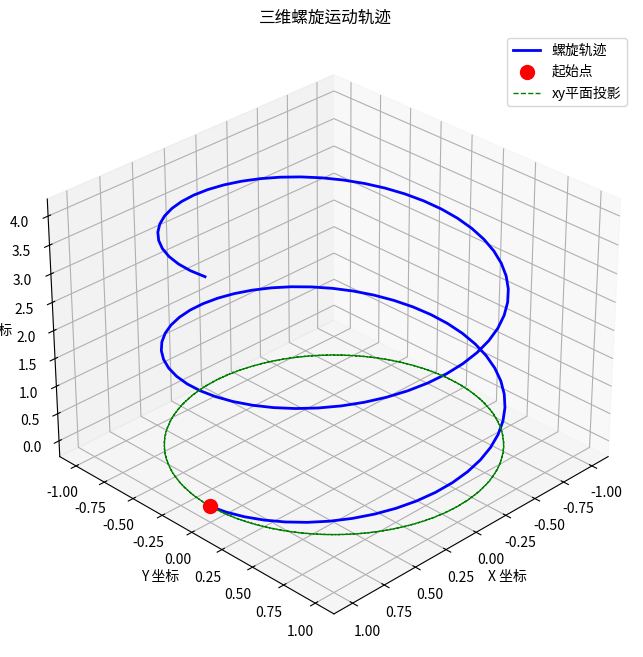

Write the Python code that produced this figure.
import sympy as sp
import numpy as np
import matplotlib.pyplot as plt
from mpl_toolkits.mplot3d import Axes3D

# 第一步：定义符号变量和时间t，螺旋半径r，角速度ω
t, r, omega = sp.symbols('t r omega', real=True)

# 第二步：写出三维螺旋运动中，在xy平面内的旋转分量（圆周运动）
x = r * sp.cos(omega * t)  # x坐标
y = r * sp.sin(omega * t)  # y坐标

print("1. 三维螺旋运动的横向（旋转）分量：")
print(f"   x(t) = {x}")
print(f"   y(t) = {y}")

# 第三步：引入复数，将二维平面运动表示为复平面上的一个点
# 定义复变量 Z(t) = x(t) + i*y(t)
i = sp.I  # 虚数单位
Z = x + i * y
print(f"\n2. 在复平面上表示该运动： Z(t) = x(t) + i*y(t)")
print(f"   Z(t) = {Z}")

# 第四步：应用欧拉公式进行重构
# 根据欧拉公式 e^(iθ) = cosθ + i sinθ，令 θ = ωt
Z_euler = r * sp.exp(i * omega * t)
print(f"\n3. 应用欧拉公式 e^(iθ) = cosθ + i sinθ， 其中 θ = ω*t：")
print(f"   Z(t) = r * e^(i*ω*t) = {Z_euler}")

# 第五步：证明两种表示是等价的（数学恒等式）
# 展开复指数形式
Z_euler_expanded = sp.expand(Z_euler)
print(f"\n4. 展开复指数形式：")
print(f"   r * e^(i*ω*t) = {Z_euler_expanded}")
print(f"   其实部 Re = {sp.re(Z_euler_expanded)}")
print(f"   其虚部 Im = {sp.im(Z_euler_expanded)}")

# 判断是否与原始的x(t)+i*y(t)相等
equality = sp.simplify(Z - Z_euler)
print(f"\n5. 验证等价性： Z(t) - r*e^(iωt) = {equality}")
print(f"   是否恒等于0？ {equality == 0}")

# 第六步：验证复指数形式是微分方程 dZ/dt = iω Z 的解
# 对 Z = r * e^(iωt) 求导
dZ_dt = sp.diff(Z_euler, t)
print(f"\n6. 对复指数形式求导：")
print(f"   dZ/dt = d(r * e^(i*ω*t))/dt = {dZ_dt}")

# 计算 i * ω * Z
i_omega_Z = i * omega * Z_euler
print(f"   i * ω * Z = i * ω * (r * e^(i*ω*t)) = {i_omega_Z}")

# 验证两者相等
print(f"   验证 dZ/dt 是否等于 iωZ： {sp.simplify(dZ_dt - i_omega_Z) == 0}")
print(f"   这表明 Z(t) = r * e^(iωt) 是微分方程 dZ/dt = iω Z 的解。")

# 第七步：数值验证（代入具体值，直观感受）
print(f"\n7. 数值验证（取 r=1, ω=2, t=0.5）：")
r_val, omega_val, t_val = 1.0, 2.0, 0.5
# 传统三角函数计算
x_val = r_val * np.cos(omega_val * t_val)
y_val = r_val * np.sin(omega_val * t_val)
z_traditional = x_val + 1j * y_val
# 欧拉公式计算
z_euler = r_val * np.exp(1j * omega_val * t_val)

print(f"   三角函数计算： Z({t_val}) = {x_val} + i*{y_val} = {z_traditional}")
print(f"   欧拉公式计算： Z({t_val}) = {r_val} * exp(i*{omega_val}*{t_val}) = {z_euler}")
print(f"   两者是否近似相等？ {np.allclose(z_traditional, z_euler)}")

# 第八步：详细计算数据
print(f"\n8. 详细计算数据：")
print(f"   常数取值：r = {r_val}, ω = {omega_val}, t = {t_val}")
print(f"   角度计算：θ = ω·t = {omega_val} × {t_val} = {omega_val*t_val} 弧度")
print(f"   三角函数值：cos(θ) = {np.cos(omega_val*t_val):.6f}, sin(θ) = {np.sin(omega_val*t_val):.6f}")
print(f"   x坐标：x(t) = r·cos(ωt) = {r_val} × {np.cos(omega_val*t_val):.6f} = {x_val:.6f}")
print(f"   y坐标：y(t) = r·sin(ωt) = {r_val} × {np.sin(omega_val*t_val):.6f} = {y_val:.6f}")
print(f"   指数计算：e^(iθ) = e^(i×{omega_val*t_val}) = {np.exp(1j*omega_val*t_val):.6f}")
print(f"   欧拉公式验证：cos(θ)+i·sin(θ) = {np.cos(omega_val*t_val):.6f} + i×{np.sin(omega_val*t_val):.6f} = {z_traditional:.6f}")
print(f"   两种方法结果对比：")
print(f"     三角函数法：{z_traditional:.6f}")
print(f"     欧拉公式法：{z_euler:.6f}")
print(f"     绝对误差：|z_traditional - z_euler| = {abs(z_traditional - z_euler):.12f}")

# 第九步：详细求导过程
print(f"\n9. 详细求导过程：")
print(f"   复指数形式：Z(t) = r·e^(iωt)")
print(f"   求导规则：d/dt [e^(at)] = a·e^(at)，其中a = iω")
print(f"   第一步求导：dZ/dt = r·d/dt [e^(iωt)] = r·iω·e^(iωt)")
print(f"   第二步化简：dZ/dt = iω·r·e^(iωt) = iω·Z(t)")
print(f"   结论：dZ/dt = iωZ，验证了复指数形式是该微分方程的解")

# 第十步：螺旋运动可视化
print(f"\n10. 螺旋运动可视化：")
print(f"   生成三维螺旋运动轨迹...")

# 生成螺旋运动数据
t_values = np.linspace(0, 2*np.pi, 100)
z_values = np.linspace(0, 4, 100)  # z轴方向的线性运动

# 计算x, y坐标
x_spiral = r_val * np.cos(omega_val * t_values)
y_spiral = r_val * np.sin(omega_val * t_values)

# 创建3D图形
fig = plt.figure(figsize=(10, 8))
ax = fig.add_subplot(111, projection='3d')

# 绘制螺旋线
ax.plot(x_spiral, y_spiral, z_values, 'b-', linewidth=2, label='螺旋轨迹')

# 绘制初始点
ax.scatter(x_spiral[0], y_spiral[0], z_values[0], c='r', s=100, label='起始点')

# 绘制xy平面投影
ax.plot(x_spiral, y_spiral, np.zeros_like(x_spiral), 'g--', linewidth=1, label='xy平面投影')

# 设置坐标轴标签
ax.set_xlabel('X 坐标')
ax.set_ylabel('Y 坐标')
ax.set_zlabel('Z 坐标')

# 设置标题
ax.set_title('三维螺旋运动轨迹')

# 添加图例
ax.legend()

# 调整视角
ax.view_init(elev=30, azim=45)

# 保存图像
plt.savefig('spiral_motion.png', dpi=150, bbox_inches='tight')
print(f"   螺旋运动轨迹已保存为 'spiral_motion.png'")

# 显示图像
plt.show()
